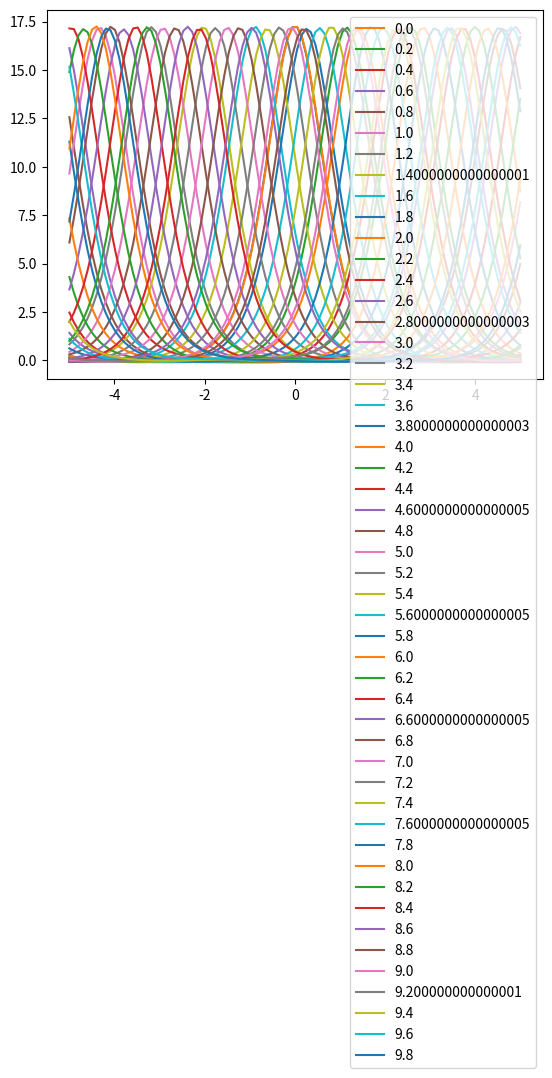

Write Python code to recreate this figure.
# -*- coding: utf-8 -*-
"""
Created on Sun Dec 11 20:09:09 2022

[redacted]
"""
import numpy as np
from scipy.optimize import curve_fit
import matplotlib.pyplot as plt
h = 0.1
a = 1
stepsizeEuler = 1

def KdeV(x,a,t):
    return 12*a**2*(1/(np.cosh(a*(x-4*(a**2)*t)))**2)

def RK2(x,dt,dx):
    a = 1/2
    fa = uprime(x,dx)
    fb = uprime(x + a*dt*fa, dx)
    return x + 1/(2*a) * ((2*a - 1)*fa + fb) * dt

def RK4(x, dt, dx):
    fa = uprime(x, dx)
    fb = uprime(x + fa*dt/2, dx)
    fc = uprime(x + fb*dt/2, dx)
    fd = uprime(x + fc*dt, dx)
    return x + 1/6 *(fa + 2*fb + 2*fc + fd) * dt
    
def wavespeed(x, h):
    uiPlus1 = np.append(x[1:],x[:1])
    uiMinus1 = np.append(x[-1:],x[:-1])
    return (1/(4*h)) * (uiPlus1**2 - uiMinus1**2)
    # return x * (1/(2*h)) * (uiPlus1 - uiMinus1)

def dispersion(x, h):
    uiPlus1 = np.append(x[1:],x[:1])
    uiMinus1 = np.append(x[-1:],x[:-1])
    uiPlus2 = np.append(x[2:],x[:2])
    uiMinus2 = np.append(x[-2:],x[:-2])
    return 1/((2*h**3)) * (uiPlus2 - 2*uiPlus1 + 2*uiMinus1 - uiMinus2)

def uprime(x, h):
    return -(wavespeed(x,h) + dispersion(x,h))

#%% Dynamics plots
plt.figure(1)
h=0.1
xmin=-5
xmax=5
x = np.linspace(int(xmin),int(xmax),int((xmax-xmin)/h))
u = KdeV(x, 1.2, 0)
plt.plot(x,u)
dt=0.001
maxes = []
times=[]
for i in range (0, 10000):
    u = RK4(u, dt, h)
    maxes.append(np.max(u))
    times.append(i*dt)
    if i%200 == 0:
        plt.plot(x,u, label = str(i*0.001))
        plt.show()
plt.legend()        
plt.show()

#%% heights
# plt.figure(2)
# plt.scatter(times,maxes)
# plt.ylim([0,15])
# plt.show()

#%% Speed vs height
# h=0.1
# xmin=-5
# xmax=10
# x = np.linspace(int(xmin),int(xmax),int((xmax-xmin)/h))
# dt=0.001
# maxes=[]
# speeds=[]
# for i in np.arange(0.5,1.5,0.2):
#     u=KdeV(x,i,0)
#     plt.plot(x,u, label = str(2*i/10))
#     for j in range (0, 1000):
#         u = RK4(u, dt, h)
#     maxes.append(np.max(u))
#     speeds.append(maxes.index(np.max(u)))
#     plt.plot(x,u, label = str(j*0.001), linestyle='dashed')
# plt.show()
# plt.figure(4)
# plt.scatter(maxes,speeds)

#%% Collisions plots
# h=0.1
# xmin=0
# xmax=40
# x = np.linspace(int(xmin),int(xmax),int((xmax-xmin)/h))
# u = KdeV(x, a, 1) + KdeV(x, 0.8, 4)
# plt.plot(x,u)

# for i in range (0, 9000):
#     u = RK4(u, 0.001, h)
#     if i%3000 == 0:
#         plt.plot(x,u)
# plt.show()
        

#%% Wave Breaking plots
# def sin(x,t,a):
#     y=np.array([])
#     for i in range(len(x)):       
#         if 0 < x[i] and x[i] < np.pi: 
#             y = np.append(y, a*np.sin(x[i]+t))
#         else:
#             y = np.append(y, 0)
#         print(y)
#     return(y)
    
# x = np.linspace(0,np.pi,100)
# u = sin(x,0,1)
# plt.plot(x,u)

# for i in range (0, 20000):
#     u = RK4(u, 0.001, h)
#     if i%5000 == 0:
#         plt.plot(x,u)
# plt.show()
        
#%% Shock plots
# def Shockwave(x, h):
#     return -(wavespeed(x,h))

# def RK4Shock(x, dt, dx):
#     fa = Shockwave(x, dx)
#     fb = Shockwave(x + fa*dt/2, dx)
#     fc = Shockwave(x + fb*dt/2, dx)
#     fd = Shockwave(x + fc*dt, dx)
#     return x + 1/6 *(fa + 2*fb + 2*fc + fd) * dt

# def Diffusion(x, h, D):
#     uiPlus1 = np.append(x[1:],x[:1])
#     uiMinus1 = np.append(x[-1:],x[:-1])
#     ui = x
#     return D * (uiPlus1 - 2*ui + uiMinus1)/h**2

# def ShockDiffusion(x, h, D):
#     return -(wavespeed(x,h) - Diffusion(x,h, D))

# def RK4ShockDiffusion(x, dt, dx, D):
#     fa = ShockDiffusion(x, dx, D)
#     fb = ShockDiffusion(x + fa*dt/2, dx, D)
#     fc = ShockDiffusion(x + fb*dt/2, dx, D)
#     fd = ShockDiffusion(x + fc*dt, dx, D)
#     return x + 1/6 *(fa + 2*fb + 2*fc + fd) * dt

# x = np.linspace(0,10,1000)
# u = KdeV(x, a, 1)
# plt.plot(x,u)
# D = 1
# for i in range (0, 9000):
#     u = RK4ShockDiffusion(u, 0.001, h, D)
#     if i%1500 == 0:
#         plt.plot(x,u)
# plt.show()
        
